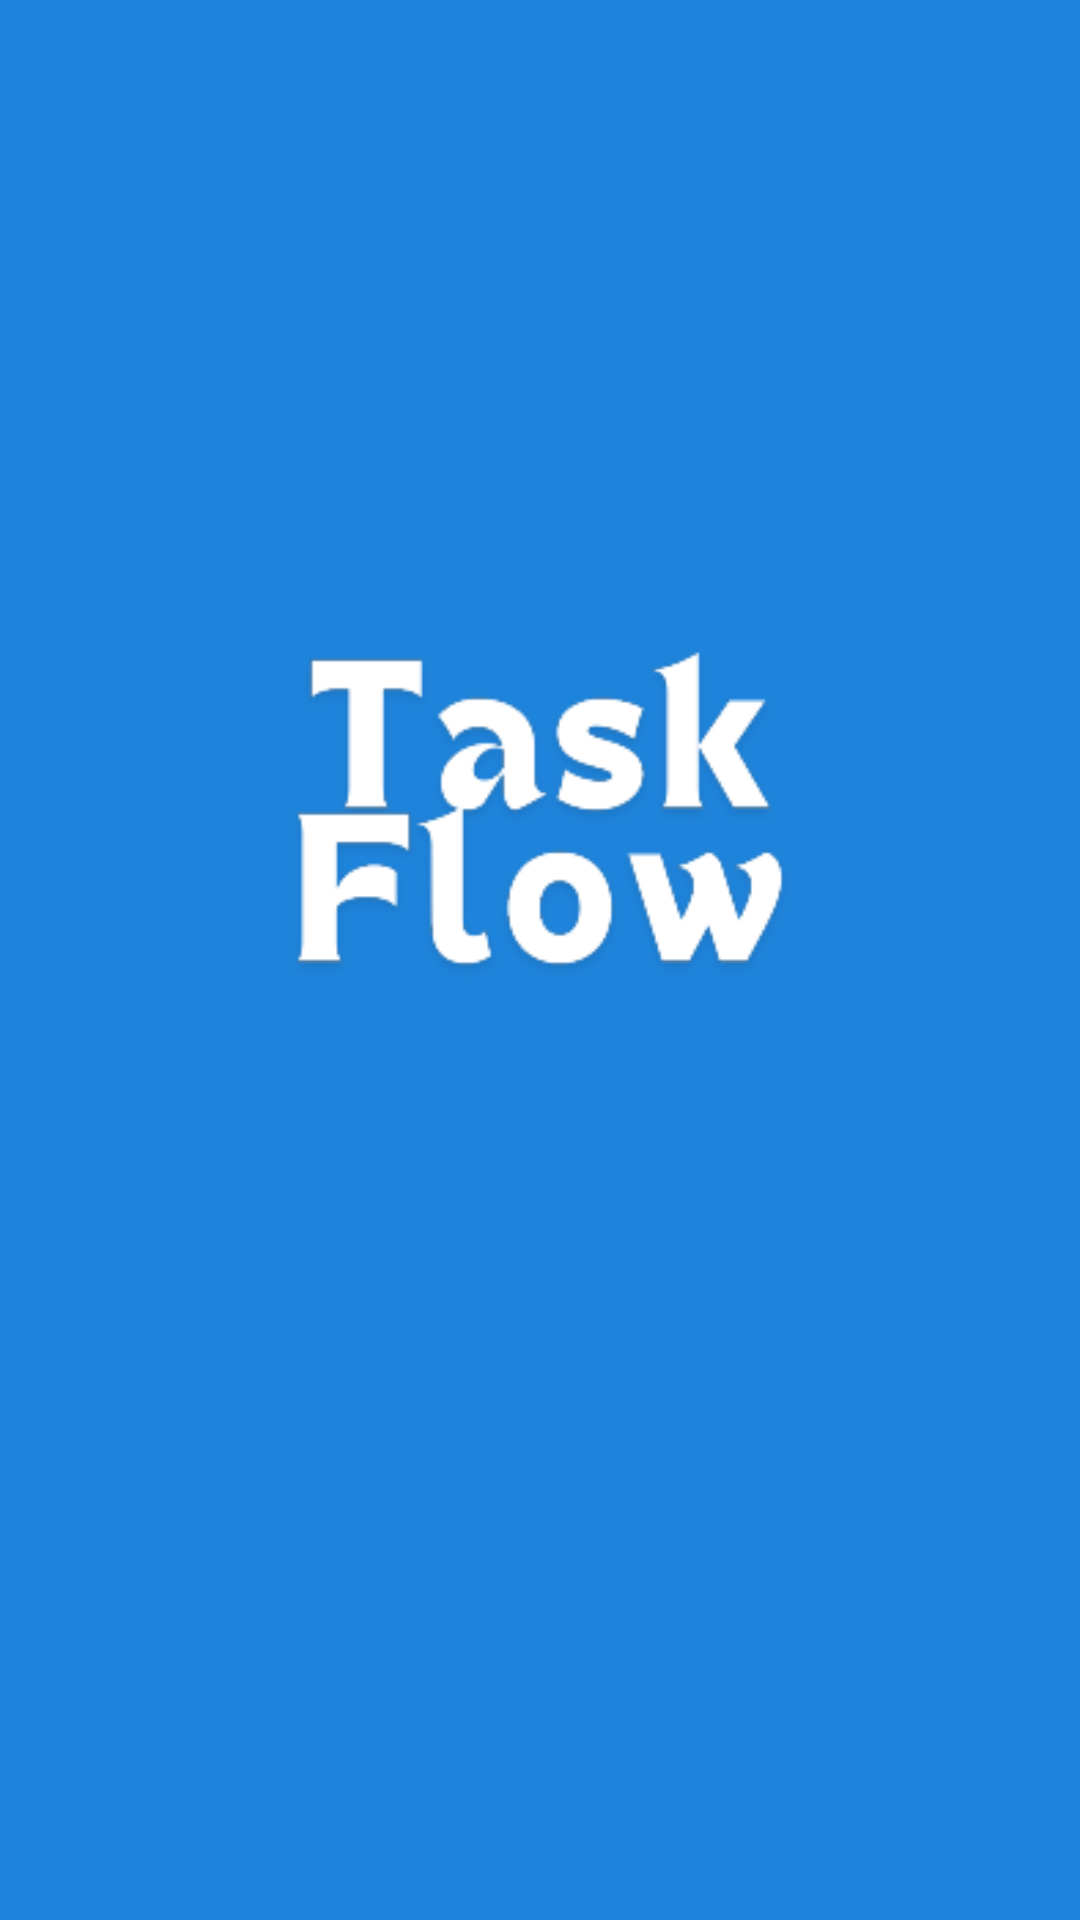

Write the Android layout XML for this screen, with the resource values it uses.
<!-- AndroidManifest.xml: application theme Theme.TodoApp -->
<!-- res/layout/activity_splash.xml -->
<?xml version="1.0" encoding="utf-8"?>
<androidx.constraintlayout.widget.ConstraintLayout xmlns:android="http://schemas.android.com/apk/res/android"
    xmlns:app="http://schemas.android.com/apk/res-auto"
    xmlns:tools="http://schemas.android.com/tools"
    android:id="@+id/main"
    android:layout_width="match_parent"
    android:layout_height="match_parent"
    android:background="@color/barColor"
    tools:context=".MainActivity">

    <ImageView
        android:layout_width="match_parent"
        android:layout_height="match_parent"
        android:src="@drawable/taskflows"
        />







</androidx.constraintlayout.widget.ConstraintLayout>
<!-- resources referenced by this layout -->
<resources>
  <color name="barColor">#1E83DA</color>
  <!-- drawable taskflows: png bitmap (drawable, 16848 bytes) -->
  <style name="Theme.TodoApp" parent="Base.Theme.TodoApp" />
  <style name="Base.Theme.TodoApp" parent="Theme.Material3.DayNight.NoActionBar">
          <item name="colorPrimary">@color/ActivationBarColor</item>
      </style>
  <color name="ActivationBarColor">#2652AA</color>
</resources>
